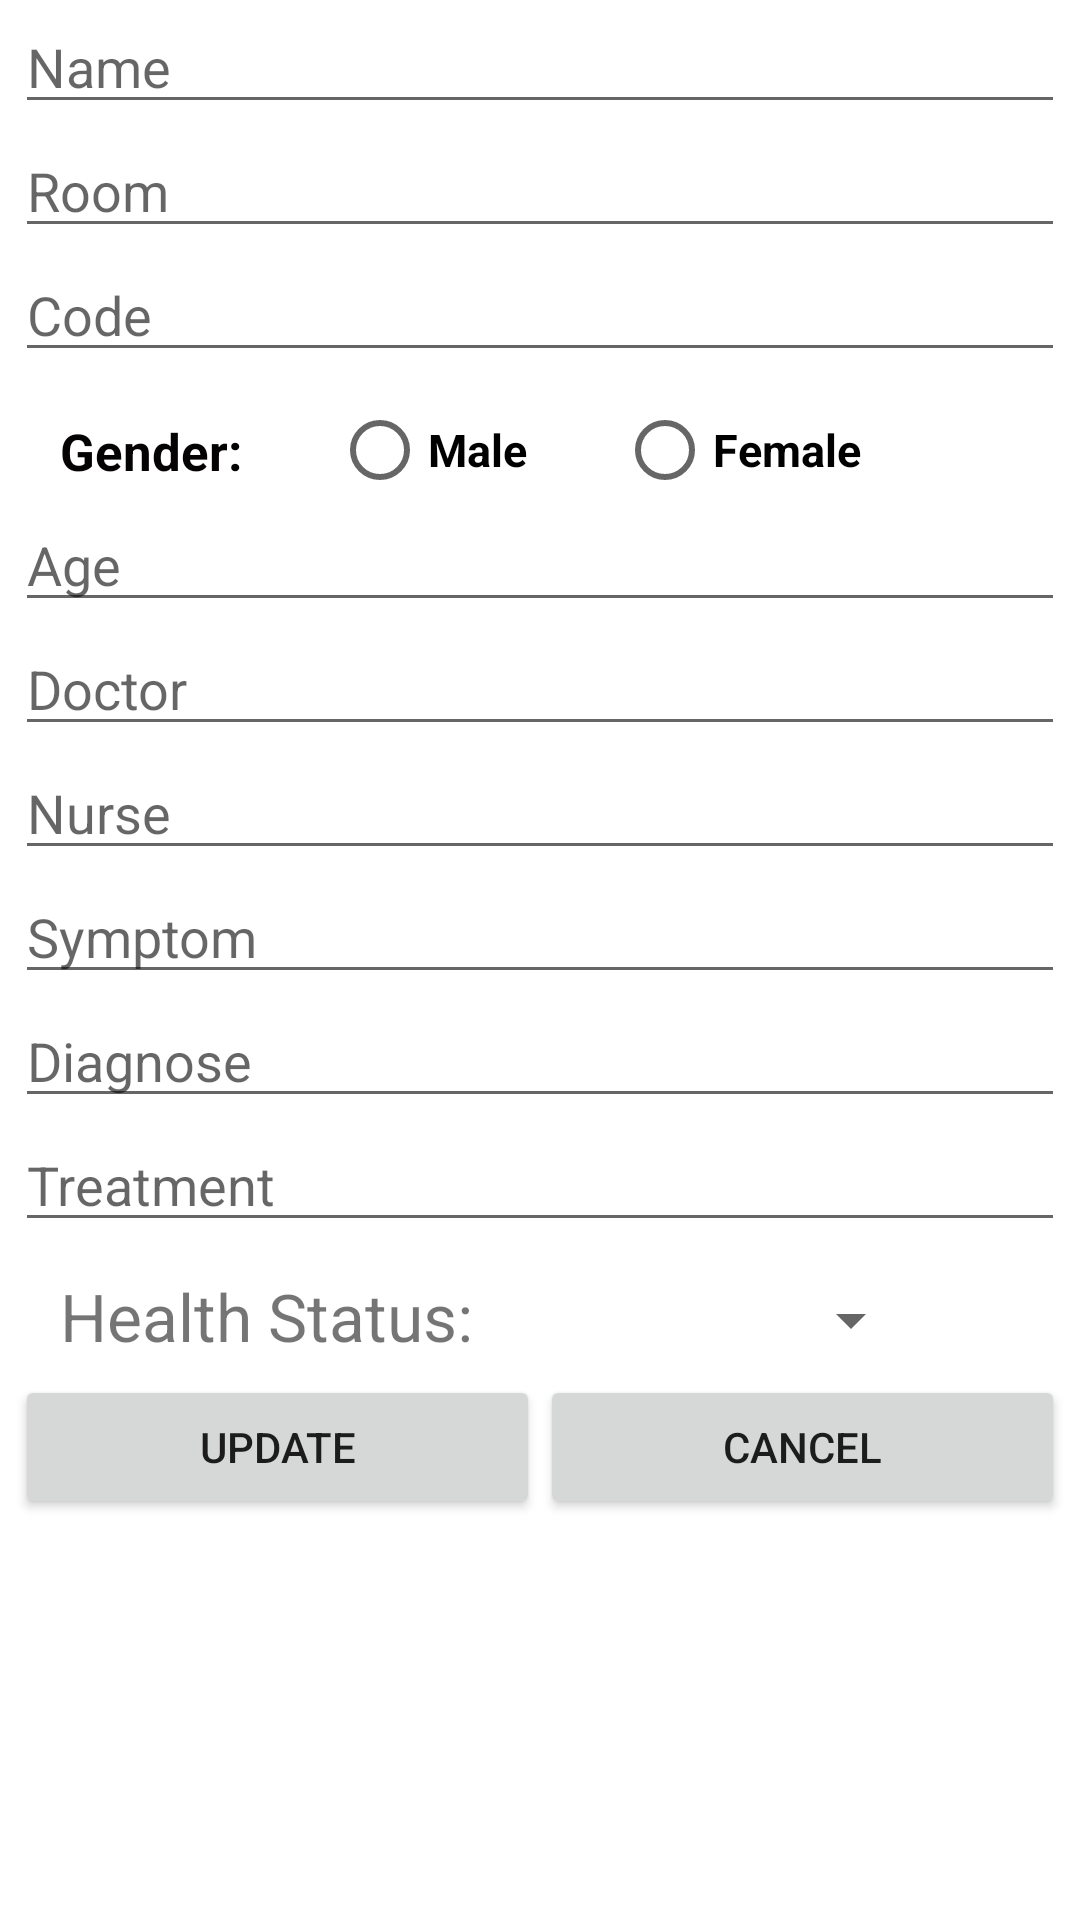

Write the Android layout XML for this screen, with the resource values it uses.
<!-- AndroidManifest.xml: application theme AppTheme -->
<!-- res/layout/activity_update_patient.xml -->
<?xml version="1.0" encoding="utf-8"?>
<LinearLayout xmlns:android="http://schemas.android.com/apk/res/android"
    xmlns:app="http://schemas.android.com/apk/res-auto"
    xmlns:tools="http://schemas.android.com/tools"
    android:layout_width="match_parent"
    android:layout_height="match_parent"
    android:layout_marginTop="10dp"
    android:background="#ffffff"
    android:orientation="vertical"
    tools:context=".UpdatePatientActivity">

    <EditText
        android:id="@+id/edtName"
        android:layout_width="350dp"
        android:layout_height="wrap_content"
        android:layout_gravity="center"
        android:hint="Name"
        android:inputType="text"/>

    <EditText
        android:id="@+id/edtRoom"
        android:layout_width="350dp"
        android:layout_height="wrap_content"
        android:layout_gravity="center"
        android:hint="Room"
        android:inputType="text"/>

    <EditText
        android:id="@+id/edtCode"
        android:layout_width="350dp"
        android:layout_height="wrap_content"
        android:layout_gravity="center"
        android:hint="Code"
        android:inputType="text"/>

    <LinearLayout
        android:layout_width="match_parent"
        android:layout_height="wrap_content"
        android:layout_marginLeft="20dp"
        android:layout_marginTop="10dp"
        android:orientation="horizontal">

        <TextView
            android:layout_width="wrap_content"
            android:layout_height="wrap_content"
            android:layout_marginTop="5dp"
            android:text="Gender:"
            android:textColor="#040202"
            android:textSize="17dp"
            android:textStyle="bold" />

        <RadioGroup
            android:id="@+id/rdGender"
            android:layout_width="wrap_content"
            android:layout_height="wrap_content"
            android:orientation="horizontal">

            <RadioButton
                android:layout_width="wrap_content"
                android:layout_height="wrap_content"
                android:layout_marginLeft="30dp"
                android:text="Male"
                android:textSize="15sp"
                android:textStyle="bold" />

            <RadioButton
                android:layout_width="wrap_content"
                android:layout_height="wrap_content"
                android:layout_marginLeft="30dp"
                android:text="Female"
                android:textSize="15sp"
                android:textStyle="bold" />
        </RadioGroup>

    </LinearLayout>

    <EditText
        android:id="@+id/edtAge"
        android:layout_width="350dp"
        android:layout_height="wrap_content"
        android:layout_gravity="center"
        android:hint="Age"
        android:inputType="number"/>

    <EditText
        android:id="@+id/edtDoctor"
        android:layout_width="350dp"
        android:layout_height="wrap_content"
        android:layout_gravity="center"
        android:hint="Doctor"
        android:inputType="text"/>

    <EditText
        android:id="@+id/edtNurse"
        android:layout_width="350dp"
        android:layout_height="wrap_content"
        android:layout_gravity="center"
        android:hint="Nurse"
        android:inputType="text"/>

    <EditText
        android:id="@+id/edtSymptom"
        android:layout_width="350dp"
        android:layout_height="wrap_content"
        android:layout_gravity="center"
        android:hint="Symptom"
        android:inputType="text"/>

    <EditText
        android:id="@+id/edtDiagnose"
        android:layout_width="350dp"
        android:layout_height="wrap_content"
        android:layout_gravity="center"
        android:hint="Diagnose"
        android:inputType="text"/>

    <EditText
        android:id="@+id/edtTreatment"
        android:layout_width="350dp"
        android:layout_height="wrap_content"
        android:layout_gravity="center"
        android:hint="Treatment"
        android:inputType="text"/>

    <LinearLayout
        android:layout_width="match_parent"
        android:layout_height="wrap_content"
        android:orientation="horizontal">

        <TextView
            android:layout_width="wrap_content"
            android:layout_height="wrap_content"
            android:text="Health Status:"
            android:textSize="22sp"
            android:layout_marginTop="10dp"
            android:layout_marginLeft="20dp"/>

        <Spinner
            android:id="@+id/spStatus"
            android:layout_width="150dp"
            android:layout_height="wrap_content"
            android:layout_marginTop="14dp">

        </Spinner>

    </LinearLayout>

    <LinearLayout
        android:layout_width="350dp"
        android:layout_height="wrap_content"
        android:orientation="horizontal"
        android:layout_gravity="center"
        android:layout_marginTop="5dp">

        <Button
            android:id="@+id/btnUpdate"
            android:layout_weight="1"
            android:layout_width="0dp"
            android:layout_height="wrap_content"
            android:text="UPDATE" />

        <Button
            android:id="@+id/btnCancel"
            android:layout_weight="1"
            android:layout_width="0dp"
            android:layout_height="wrap_content"
            android:text="Cancel" />

    </LinearLayout>

</LinearLayout>
<!-- resources referenced by this layout -->
<resources>
  <style name="AppTheme" parent="Theme.AppCompat.Light.NoActionBar">
          
          <item name="colorPrimary">@color/colorPrimary</item>
          <item name="colorPrimaryDark">@color/colorPrimaryDark</item>
          <item name="colorAccent">@color/colorAccent</item>
      </style>
  <!-- not gathered from this repository: default colours our renderer supplied (Android Studio template values) -->
  <color name="colorPrimary">#FF6200EE</color>
  <color name="colorPrimaryDark">#FF3700B3</color>
  <color name="colorAccent">#FF03DAC5</color>
</resources>
